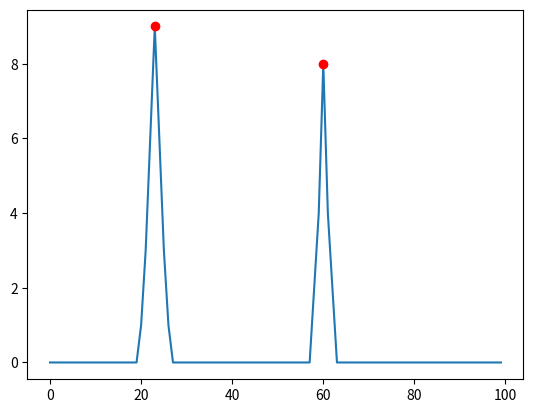

Reproduce this figure in Python.
# -*- coding: utf-8 -*-
"""
Utility class for all the computation of the plots generated\n
by the edges of the puzzle pieces. It is supposed to make\n
the code and the calculations behind it more understandable,\n
organized and easier to adapt or maintaine in case something\n
changes.
"""

from __future__ import annotations

__copyright__ = "Copyright (c) 2025 HSLU PREN Team 13, HS25. All rights reserved."

import numpy as np
import matplotlib.pyplot as plt
from scipy.signal import find_peaks


def analyze_plot(plot, min_prominence=0.1, min_distance=10):
    """
    Analyze a single (x, y) plot and return a list of peak points.

    Parameters
    ----------
    plot : tuple[list[float], list[float]]
        A tuple (x_values, y_values)
    min_prominence : float
        Minimum height prominence to consider a point a peak
    min_distance : int
        Minimum distance (in number of samples) between peaks

    Returns
    -------
    list[dict]
        Each dict has {'x': float, 'y': float, 'index': int, 'prominence': float}
    """
    x, y = plot
    x = np.asarray(x)
    y = np.asarray(y)

    # Find peaks
    peaks, props = find_peaks(y, prominence=min_prominence, distance=min_distance)

    # Collect peak information
    points = [
        {
            "index": int(i),
            "x": float(x[i]),
            "y": float(y[i]),
            "prominence": float(props["prominences"][j]),
        }
        for j, i in enumerate(peaks)
    ]

    return points


def main():
    # Example data: mostly flat, two peaks
    x = list(range(100))
    y = [0] * 20 + [1, 3, 6, 9, 6, 3, 1] + [0] * 30 + [0, 2, 4, 8, 4, 2, 0] + [0] * 36

    peaks = analyze_plot((x, y), min_prominence=2, min_distance=10)
    print(peaks)

    # Optional: visualize
    plt.plot(x, y)
    for p in peaks:
        plt.plot(p["x"], p["y"], "ro")
    plt.show()


if __name__ == "__main__":
    main()
# TODO: Fix everything (x_x)
